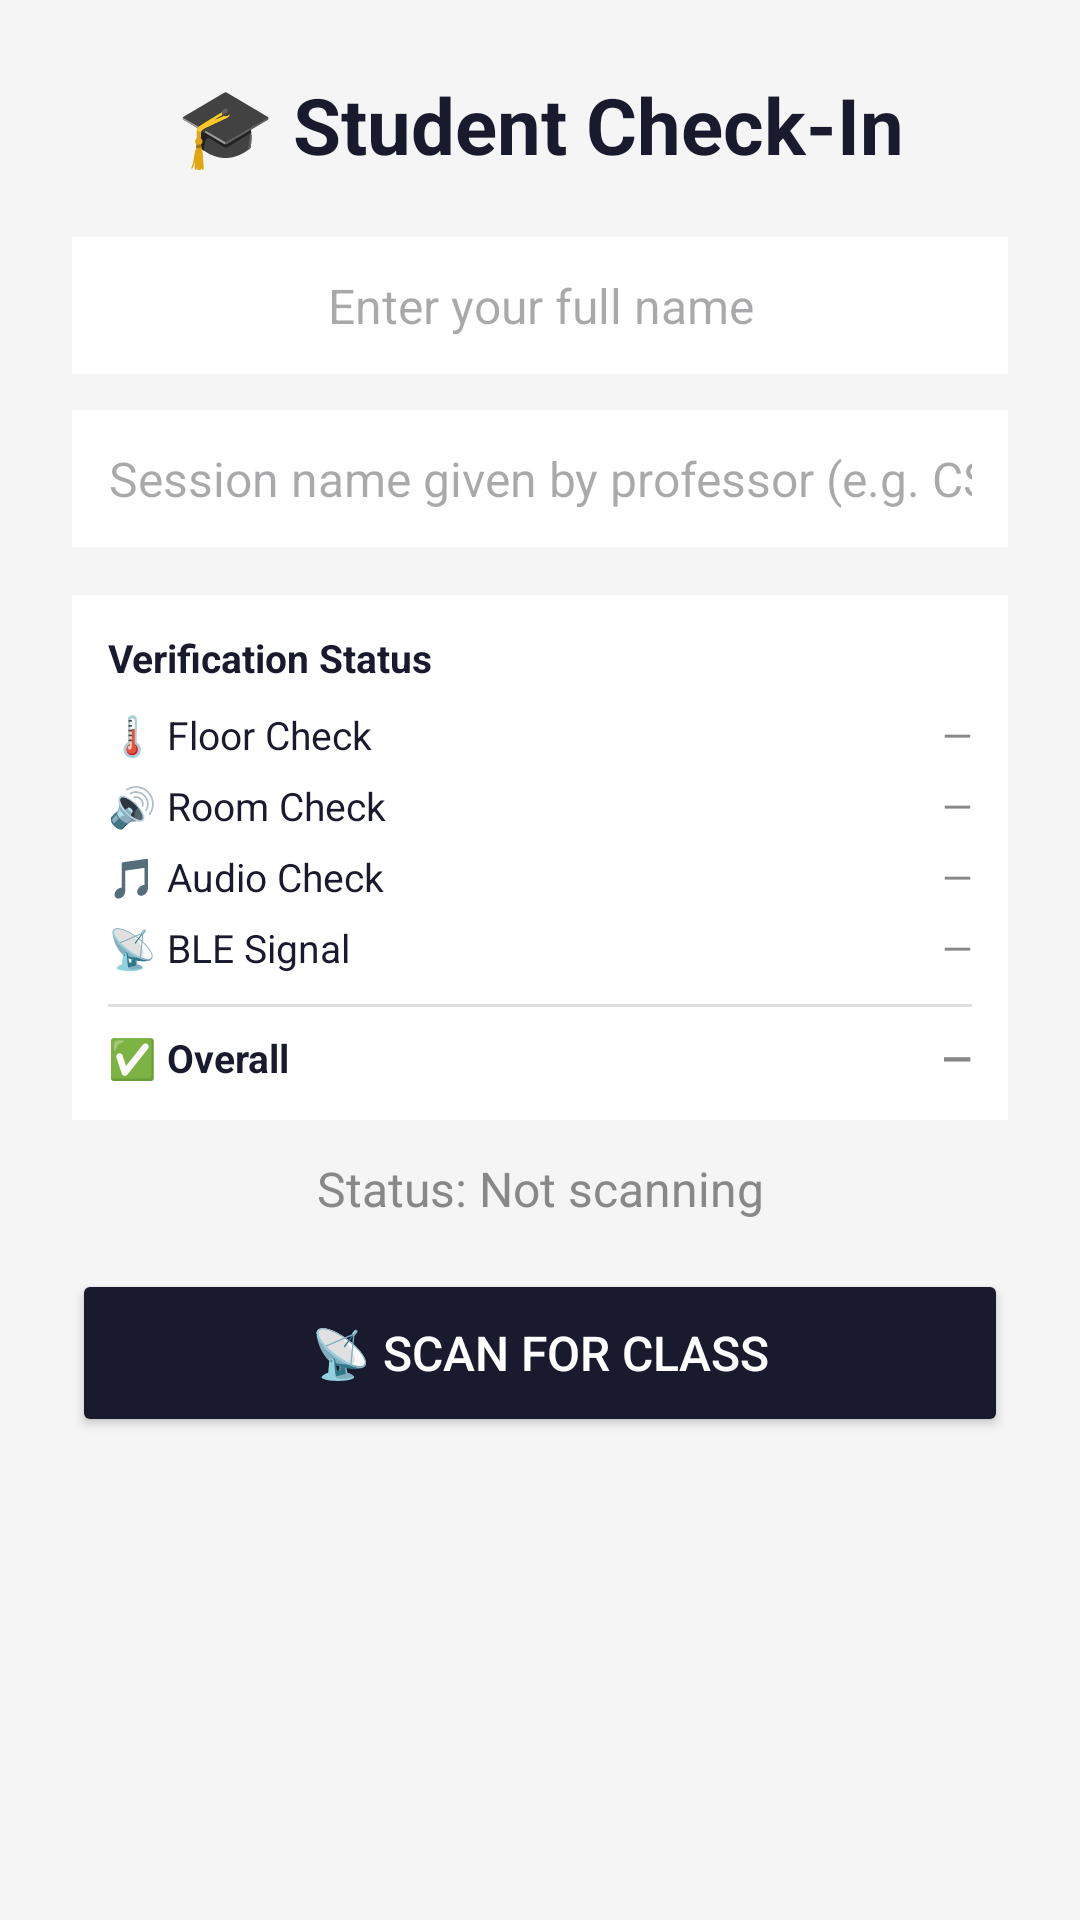

Reconstruct the res/layout file that produces this screen, plus the resources it refers to.
<!-- AndroidManifest.xml: application theme Theme.DigitalSphere -->
<!-- res/layout/activity_student.xml -->
<?xml version="1.0" encoding="utf-8"?>
<ScrollView xmlns:android="http://schemas.android.com/apk/res/android"
    android:layout_width="match_parent"
    android:layout_height="match_parent"
    android:fillViewport="true"
    android:background="#F5F5F5">

<LinearLayout
    android:layout_width="match_parent"
    android:layout_height="wrap_content"
    android:orientation="vertical"
    android:padding="24dp">

    <TextView
        android:text="🎓 Student Check-In"
        android:textSize="26sp"
        android:textStyle="bold"
        android:textColor="#1A1A2E"
        android:gravity="center"
        android:layout_marginBottom="20dp"
        android:layout_width="match_parent"
        android:layout_height="wrap_content"/>

    <EditText
        android:id="@+id/et_student_name"
        android:hint="Enter your full name"
        android:textSize="16sp"
        android:inputType="textPersonName|textCapWords"
        android:layout_width="match_parent"
        android:layout_height="wrap_content"
        android:layout_marginBottom="12dp"
        android:padding="12dp"
        android:gravity="center"
        android:background="@android:color/white"/>

    <EditText
        android:id="@+id/et_session_id"
        android:hint="Session name given by professor (e.g. CS101)"
        android:textSize="16sp"
        android:inputType="text"
        android:layout_width="match_parent"
        android:layout_height="wrap_content"
        android:layout_marginBottom="16dp"
        android:padding="12dp"
        android:gravity="center"
        android:background="@android:color/white"/>

    
    <LinearLayout
        android:id="@+id/banner_sensor_caps"
        android:layout_width="match_parent"
        android:layout_height="wrap_content"
        android:orientation="vertical"
        android:background="#FFF8E1"
        android:padding="10dp"
        android:layout_marginBottom="8dp"
        android:visibility="gone">

        <TextView
            android:id="@+id/tv_sensor_caps_title"
            android:text="Device Sensors"
            android:textSize="12sp"
            android:textStyle="bold"
            android:textColor="#F57F17"
            android:layout_marginBottom="4dp"
            android:layout_width="wrap_content"
            android:layout_height="wrap_content"/>

        <TextView
            android:id="@+id/tv_sensor_caps_detail"
            android:text=""
            android:textSize="12sp"
            android:textColor="#795548"
            android:lineSpacingExtra="2dp"
            android:layout_width="match_parent"
            android:layout_height="wrap_content"/>

    </LinearLayout>

    
    <LinearLayout
        android:id="@+id/panel_verification"
        android:layout_width="match_parent"
        android:layout_height="wrap_content"
        android:orientation="vertical"
        android:background="@android:color/white"
        android:padding="12dp"
        android:layout_marginBottom="12dp">

        <TextView
            android:text="Verification Status"
            android:textSize="13sp"
            android:textStyle="bold"
            android:textColor="#1A1A2E"
            android:layout_marginBottom="8dp"
            android:layout_width="wrap_content"
            android:layout_height="wrap_content"/>

        
        <LinearLayout
            android:layout_width="match_parent"
            android:layout_height="wrap_content"
            android:orientation="horizontal"
            android:layout_marginBottom="6dp">
            <TextView
                android:text="🌡️ Floor Check"
                android:textSize="13sp"
                android:textColor="#1A1A2E"
                android:layout_width="0dp"
                android:layout_height="wrap_content"
                android:layout_weight="1"/>
            <TextView
                android:id="@+id/tv_verify_floor"
                android:text="—"
                android:textSize="13sp"
                android:textColor="#888888"
                android:gravity="end"
                android:layout_width="0dp"
                android:layout_height="wrap_content"
                android:layout_weight="1.5"/>
        </LinearLayout>

        
        <LinearLayout
            android:layout_width="match_parent"
            android:layout_height="wrap_content"
            android:orientation="horizontal"
            android:layout_marginBottom="6dp">
            <TextView
                android:text="🔊 Room Check"
                android:textSize="13sp"
                android:textColor="#1A1A2E"
                android:layout_width="0dp"
                android:layout_height="wrap_content"
                android:layout_weight="1"/>
            <TextView
                android:id="@+id/tv_verify_room"
                android:text="—"
                android:textSize="13sp"
                android:textColor="#888888"
                android:gravity="end"
                android:layout_width="0dp"
                android:layout_height="wrap_content"
                android:layout_weight="1.5"/>
        </LinearLayout>

        
        <LinearLayout
            android:layout_width="match_parent"
            android:layout_height="wrap_content"
            android:orientation="horizontal"
            android:layout_marginBottom="6dp">
            <TextView
                android:text="🎵 Audio Check"
                android:textSize="13sp"
                android:textColor="#1A1A2E"
                android:layout_width="0dp"
                android:layout_height="wrap_content"
                android:layout_weight="1"/>
            <TextView
                android:id="@+id/tv_verify_audio"
                android:text="—"
                android:textSize="13sp"
                android:textColor="#888888"
                android:gravity="end"
                android:layout_width="0dp"
                android:layout_height="wrap_content"
                android:layout_weight="1.5"/>
        </LinearLayout>

        
        <LinearLayout
            android:layout_width="match_parent"
            android:layout_height="wrap_content"
            android:orientation="horizontal"
            android:layout_marginBottom="6dp">
            <TextView
                android:text="📡 BLE Signal"
                android:textSize="13sp"
                android:textColor="#1A1A2E"
                android:layout_width="0dp"
                android:layout_height="wrap_content"
                android:layout_weight="1"/>
            <TextView
                android:id="@+id/tv_verify_ble"
                android:text="—"
                android:textSize="13sp"
                android:textColor="#888888"
                android:gravity="end"
                android:layout_width="0dp"
                android:layout_height="wrap_content"
                android:layout_weight="1.5"/>
        </LinearLayout>

        
        <View
            android:layout_width="match_parent"
            android:layout_height="1dp"
            android:background="#E0E0E0"
            android:layout_marginTop="4dp"
            android:layout_marginBottom="8dp"/>

        
        <LinearLayout
            android:layout_width="match_parent"
            android:layout_height="wrap_content"
            android:orientation="horizontal">
            <TextView
                android:text="✅ Overall"
                android:textSize="13sp"
                android:textStyle="bold"
                android:textColor="#1A1A2E"
                android:layout_width="0dp"
                android:layout_height="wrap_content"
                android:layout_weight="1"/>
            <TextView
                android:id="@+id/tv_verify_overall"
                android:text="—"
                android:textSize="13sp"
                android:textStyle="bold"
                android:textColor="#888888"
                android:gravity="end"
                android:layout_width="0dp"
                android:layout_height="wrap_content"
                android:layout_weight="1.5"/>
        </LinearLayout>

        
        <TextView
            android:id="@+id/tv_verify_reason"
            android:text=""
            android:textSize="11sp"
            android:textColor="#888888"
            android:layout_marginTop="4dp"
            android:visibility="gone"
            android:layout_width="match_parent"
            android:layout_height="wrap_content"/>

    </LinearLayout>

    
    <LinearLayout
        android:id="@+id/layout_signal"
        android:layout_width="match_parent"
        android:layout_height="wrap_content"
        android:orientation="vertical"
        android:visibility="gone"
        android:layout_marginBottom="12dp">

        <TextView
            android:id="@+id/tv_signal_label"
            android:text="Scanning..."
            android:textSize="16sp"
            android:textColor="#888888"
            android:gravity="center"
            android:layout_width="match_parent"
            android:layout_height="wrap_content"
            android:layout_marginBottom="8dp"/>

        <ProgressBar
            android:id="@+id/pb_signal"
            style="@android:style/Widget.ProgressBar.Horizontal"
            android:layout_width="match_parent"
            android:layout_height="18dp"
            android:max="100"
            android:progress="0"
            android:progressTint="#2ECC71"
            android:layout_marginBottom="6dp"/>

        <TextView
            android:id="@+id/tv_rssi"
            android:text=""
            android:textSize="12sp"
            android:textColor="#AAAAAA"
            android:gravity="center"
            android:layout_width="match_parent"
            android:layout_height="wrap_content"/>
    </LinearLayout>

    <TextView
        android:id="@+id/tv_status"
        android:text="Status: Not scanning"
        android:textSize="16sp"
        android:textColor="#888888"
        android:gravity="center"
        android:layout_marginBottom="16dp"
        android:layout_width="match_parent"
        android:layout_height="wrap_content"/>

    <Button
        android:id="@+id/btn_scan"
        android:text="📡 Scan for Class"
        android:textSize="16sp"
        android:textColor="#FFFFFF"
        android:layout_width="match_parent"
        android:layout_height="56dp"
        android:backgroundTint="#1A1A2E"/>

</LinearLayout>
</ScrollView>
<!-- resources referenced by this layout -->
<resources>
  <style name="Theme.DigitalSphere" parent="Base.Theme.DigitalSphere" />
  <style name="Base.Theme.DigitalSphere" parent="Theme.Material3.DayNight.NoActionBar">
          
          
      </style>
</resources>
